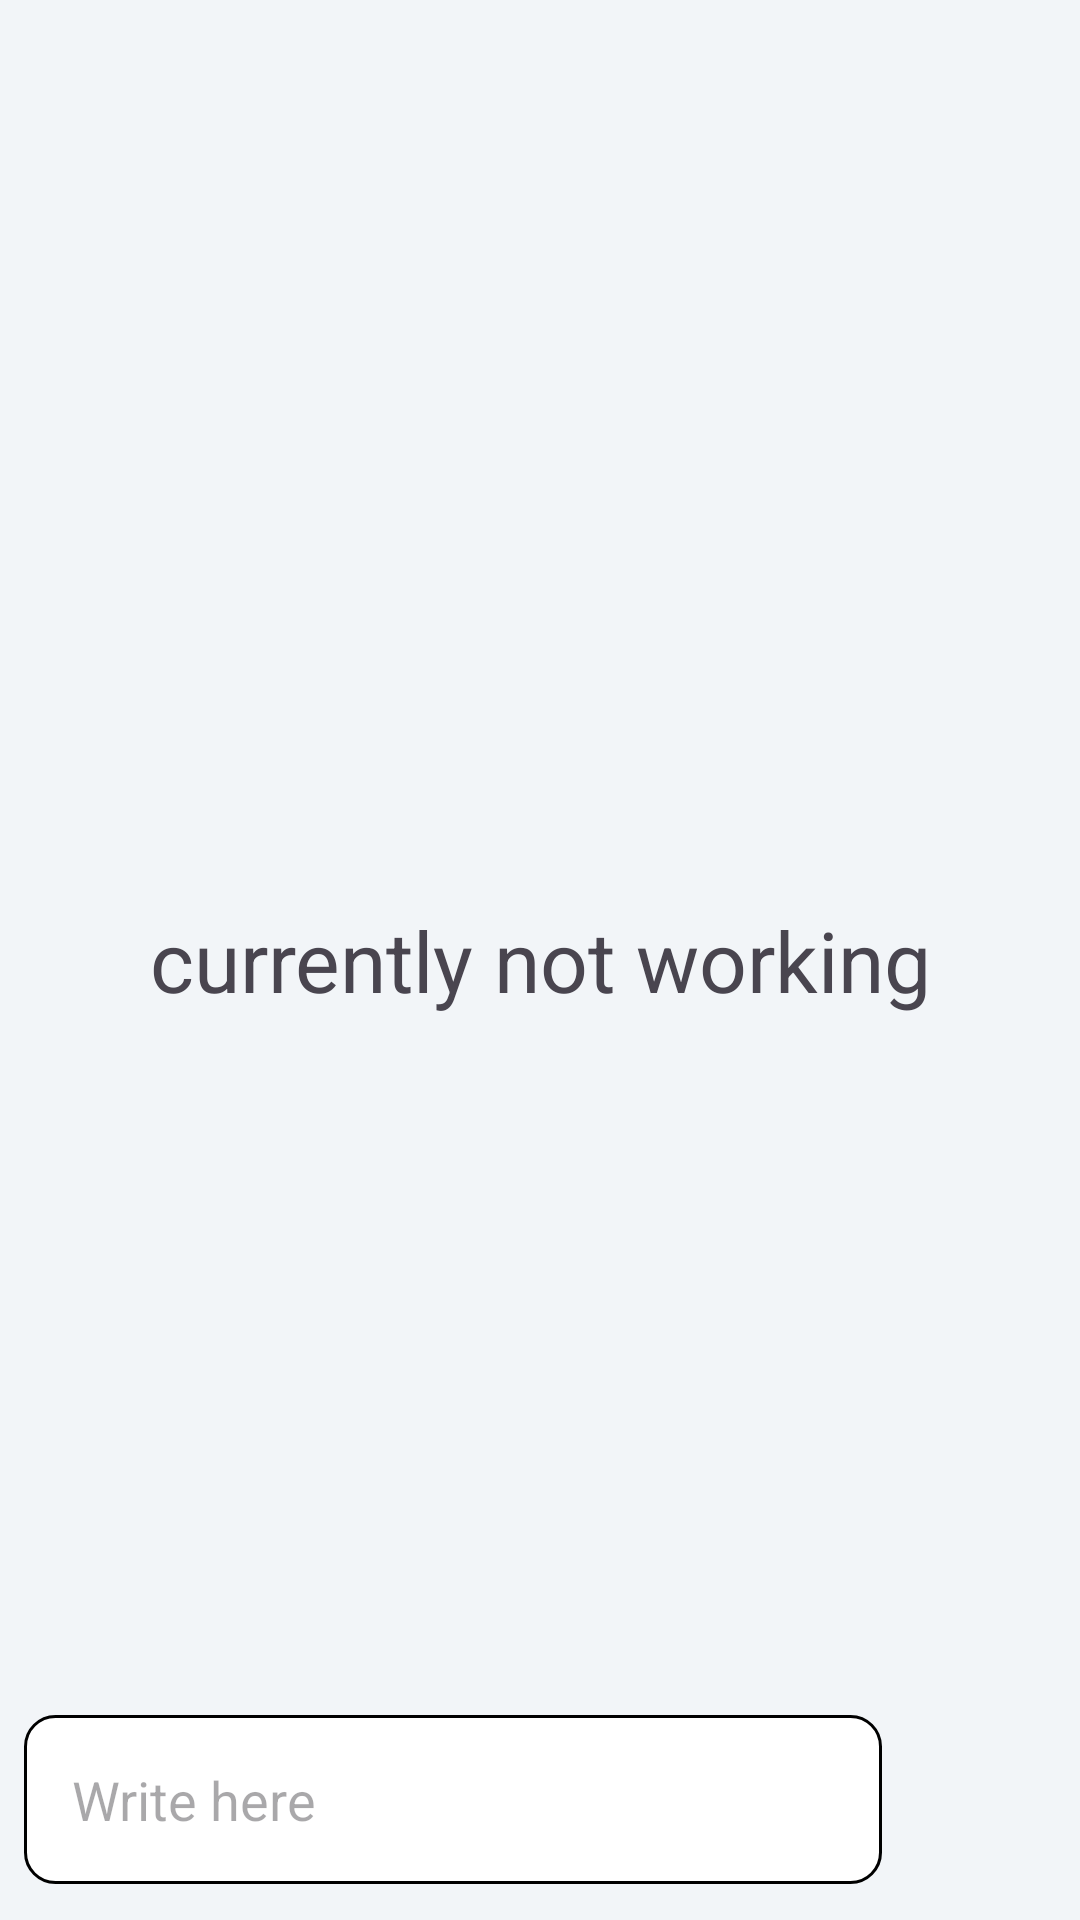

Reconstruct the res/layout file that produces this screen, plus the resources it refers to.
<!-- AndroidManifest.xml: application theme Theme.NammaKarnataka -->
<!-- res/layout/activity_chat_comrade_app.xml -->
<?xml version="1.0" encoding="utf-8"?>
<RelativeLayout xmlns:android="http://schemas.android.com/apk/res/android"
    xmlns:app="http://schemas.android.com/apk/res-auto"
    xmlns:tools="http://schemas.android.com/tools"
    android:layout_width="match_parent"
    android:layout_height="match_parent"
    tools:context=".ChatComrade.Chat_comrade_app"
    android:background="@color/home_background">

    <androidx.recyclerview.widget.RecyclerView
        android:layout_width="match_parent"
        android:layout_height="match_parent"
        android:id="@+id/recycler_view"
        android:layout_above="@id/bottom_layout"
        />

    <TextView
        android:id="@+id/welcome_text"
        android:layout_width="match_parent"
        android:layout_height="wrap_content"
        android:layout_centerInParent="true"
        android:gravity="center"
        android:text="currently not working"
        android:textSize="28dp" />

    <RelativeLayout
        android:layout_width="match_parent"
        android:layout_height="80dp"
        android:layout_alignParentBottom="true"
        android:padding="8dp"
        android:id="@+id/bottom_layout">
        <EditText
            android:layout_width="match_parent"
            android:layout_height="wrap_content"
            android:id="@+id/message_edit_text"
            android:layout_centerInParent="true"
            android:hint="Write here "
            android:padding="16dp"
            android:layout_toLeftOf="@id/send_btn"
            android:background="@drawable/rounded_corner"
            />

        <ImageButton
            android:id="@+id/send_btn"
            android:layout_width="48dp"
            android:layout_height="48dp"
            android:layout_alignParentEnd="true"
            android:layout_centerInParent="true"
            android:layout_marginStart="10dp"
            android:background="?attr/selectableItemBackgroundBorderless"

            android:padding="8dp"
            android:src="@drawable/send_btn" />


    </RelativeLayout>



</RelativeLayout>
<!-- resources referenced by this layout -->
<resources>
  <color name="home_background">#f2f5f8</color>
  <!-- drawable rounded_corner (drawable) -->
  <?xml version="1.0" encoding="utf-8"?>
  <shape xmlns:android="http://schemas.android.com/apk/res/android">
  
      <corners android:radius="10dip"/>
      <stroke android:width="1dp"/>
      <solid android:color="@color/white"/>
  
  </shape>
  <style name="Theme.NammaKarnataka" parent="Base.Theme.NammaKarnataka" />
  <color name="white">#FFFFFFFF</color>
  <style name="Base.Theme.NammaKarnataka" parent="Theme.Material3.DayNight.NoActionBar">
          
  
          <item name="android:statusBarColor">@color/black</item>
      </style>
  <color name="black">#FF000000</color>
</resources>
